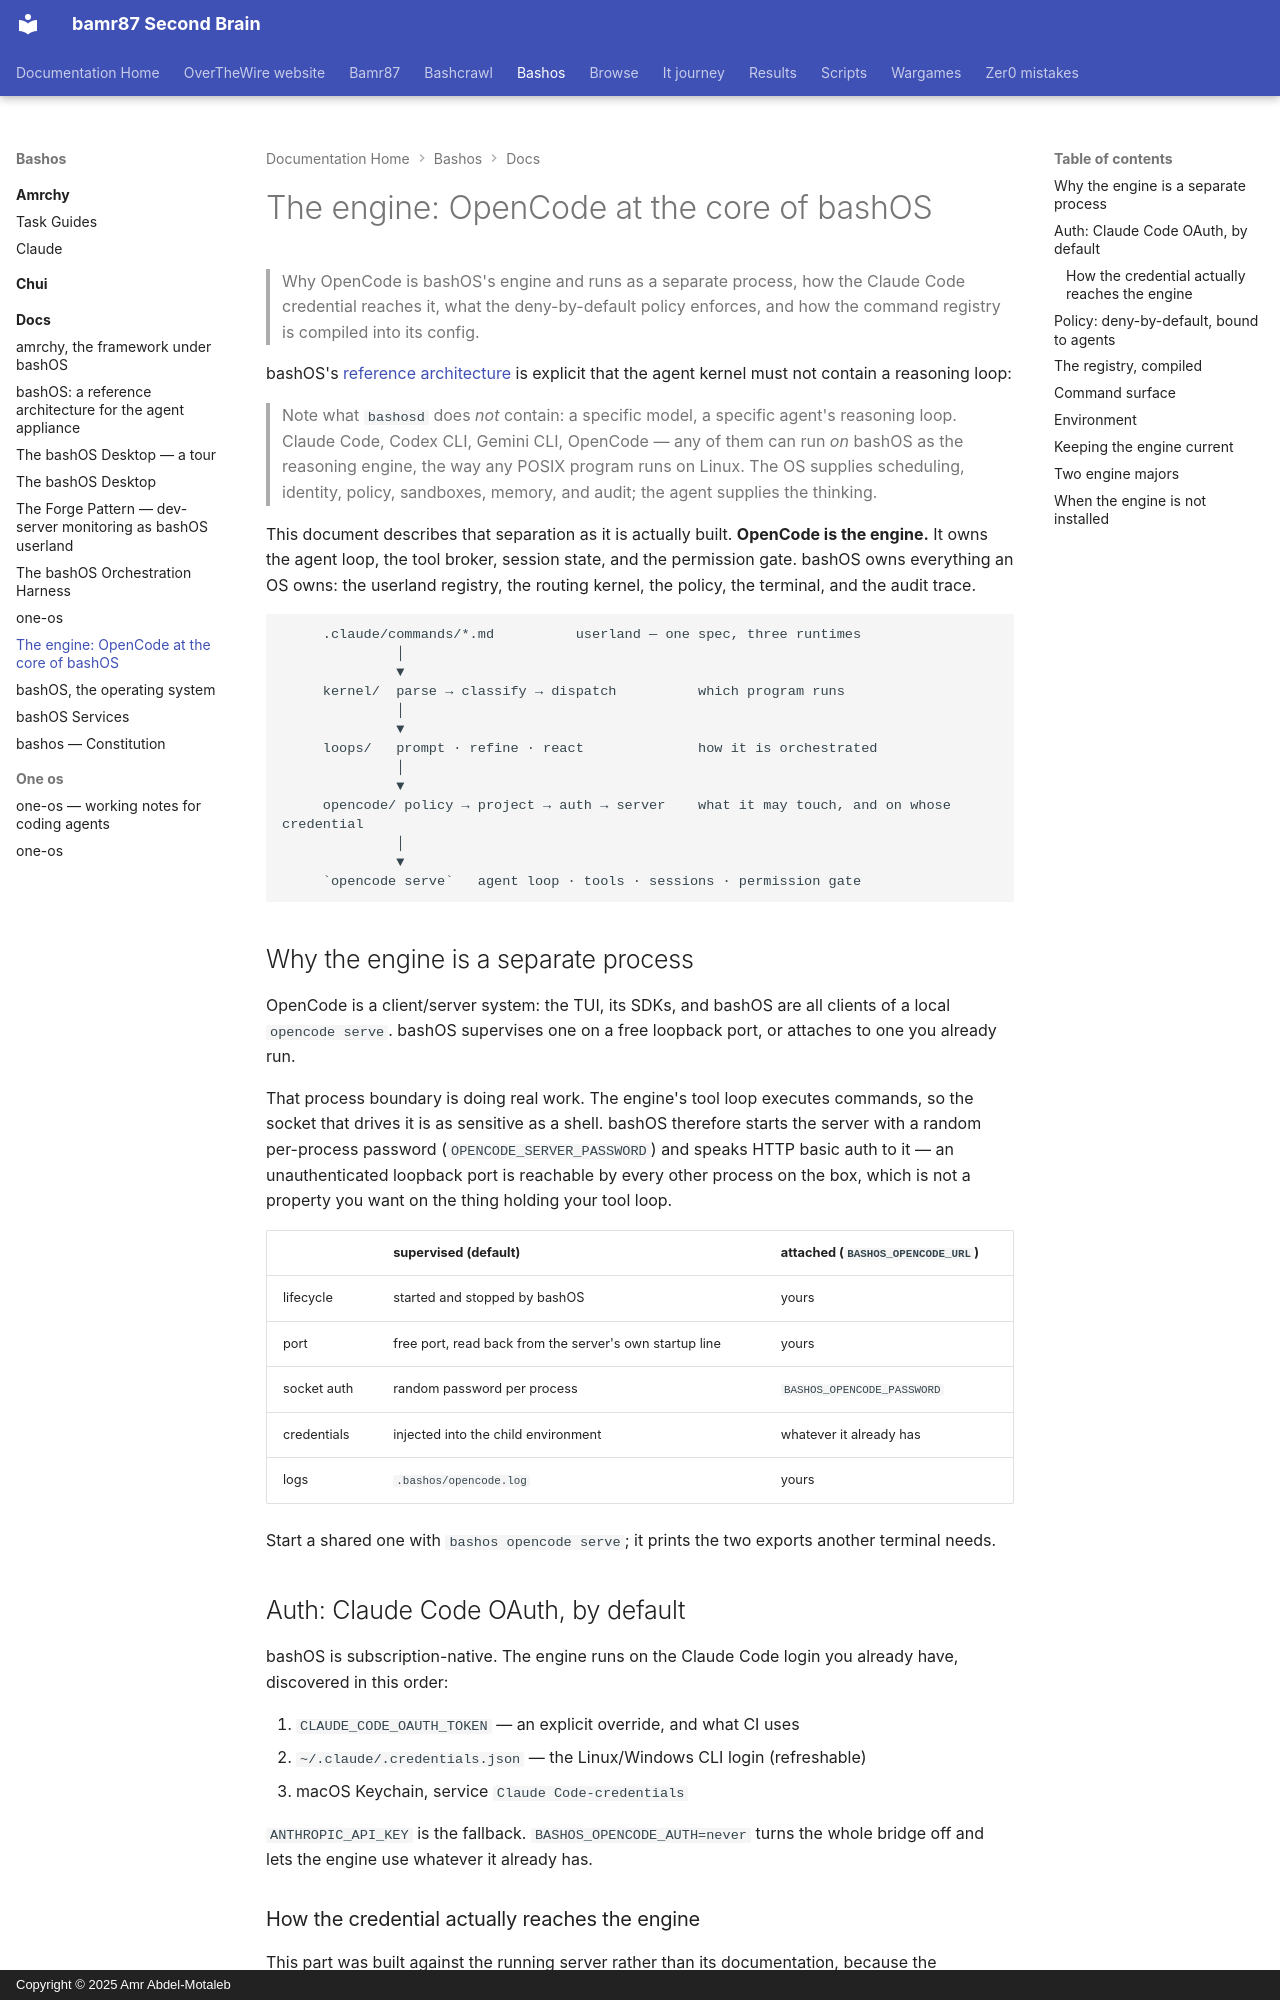

repository: bamr87/README · page: bashos/docs/OPENCODE/index.html · generator: mkdocs · copyright: Copyright © 2025 Amr Abdel-Motaleb

---
source_file: docs/OPENCODE.md
source_repo: bamr87/bashos
source_url: https://github.com/bamr87/bashos/blob/main/docs/OPENCODE.md
title: 'The engine: OpenCode at the core of bashOS'
---
# The engine: OpenCode at the core of bashOS

> Why OpenCode is bashOS's engine and runs as a separate process, how the Claude Code credential reaches it, what the deny-by-default policy enforces, and how the command registry is compiled into its config.

bashOS's [reference architecture](ARCHITECTURE.md) is explicit that the agent kernel must not contain a reasoning loop:

> Note what `bashosd` does *not* contain: a specific model, a specific agent's reasoning loop. Claude Code, Codex CLI, Gemini CLI, OpenCode — any of them can run *on* bashOS as the reasoning engine, the way any POSIX program runs on Linux. The OS supplies scheduling, identity, policy, sandboxes, memory, and audit; the agent supplies the thinking.

This document describes that separation as it is actually built. **OpenCode is the engine.** It owns the agent loop, the tool broker, session state, and the permission gate. bashOS owns everything an OS owns: the userland registry, the routing kernel, the policy, the terminal, and the audit trace.

```
     .claude/commands/*.md          userland — one spec, three runtimes
              │
              ▼
     kernel/  parse → classify → dispatch          which program runs
              │
              ▼
     loops/   prompt · refine · react              how it is orchestrated
              │
              ▼
     opencode/ policy → project → auth → server    what it may touch, and on whose credential
              │
              ▼
     `opencode serve`   agent loop · tools · sessions · permission gate
```

## Why the engine is a separate process

OpenCode is a client/server system: the TUI, its SDKs, and bashOS are all clients of a local `opencode serve`. bashOS supervises one on a free loopback port, or attaches to one you already run.

That process boundary is doing real work. The engine's tool loop executes commands, so the socket that drives it is as sensitive as a shell. bashOS therefore starts the server with a random per-process password (`OPENCODE_SERVER_PASSWORD`) and speaks HTTP basic auth to it — an unauthenticated loopback port is reachable by every other process on the box, which is not a property you want on the thing holding your tool loop.

| | supervised (default) | attached (`BASHOS_OPENCODE_URL`) |
|---|---|---|
| lifecycle | started and stopped by bashOS | yours |
| port | free port, read back from the server's own startup line | yours |
| socket auth | random password per process | `BASHOS_OPENCODE_PASSWORD` |
| credentials | injected into the child environment | whatever it already has |
| logs | `.bashos/opencode.log` | yours |

Start a shared one with `bashos opencode serve`; it prints the two exports another terminal needs.

## Auth: Claude Code OAuth, by default

bashOS is subscription-native. The engine runs on the Claude Code login you already have, discovered in this order:

1. `CLAUDE_CODE_OAUTH_TOKEN` — an explicit override, and what CI uses
2. `~/.claude/.credentials.json` — the Linux/Windows CLI login (refreshable)
3. macOS Keychain, service `Claude Code-credentials`

`ANTHROPIC_API_KEY` is the fallback. `BASHOS_OPENCODE_AUTH=never` turns the whole bridge off and lets the engine use whatever it already has.
